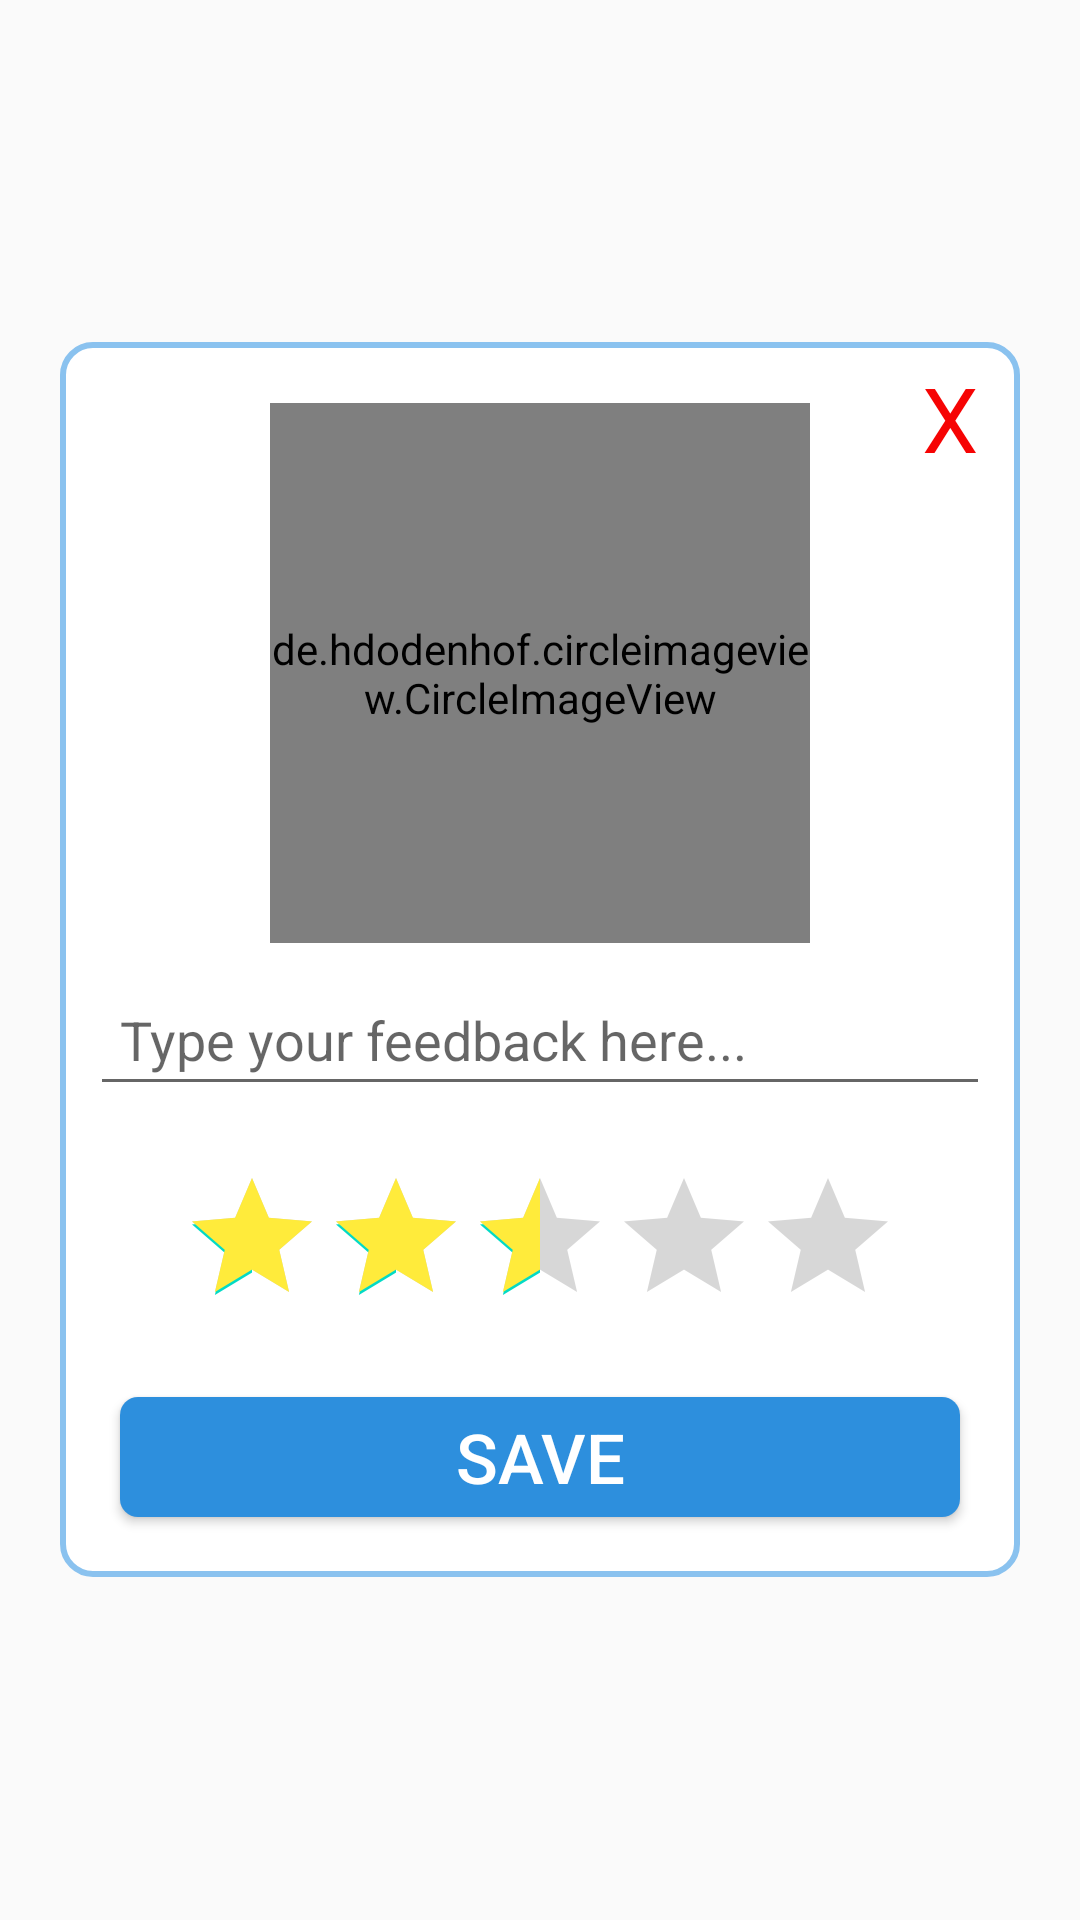

Android layout source for this screen:
<!-- AndroidManifest.xml: application theme AppTheme -->
<!-- res/layout/rating_dialog.xml -->
<?xml version="1.0" encoding="utf-8"?>
<LinearLayout xmlns:android="http://schemas.android.com/apk/res/android"
    android:orientation="vertical" android:layout_width="match_parent"
    android:layout_height="match_parent"
    android:gravity="center"
    android:padding="20dp"
    >


    <RelativeLayout
        android:layout_width="match_parent"
        android:layout_height="wrap_content"
        android:background="@drawable/boder_comfirm_load">

        <de.hdodenhof.circleimageview.CircleImageView
            android:id="@+id/thanksup"
            android:layout_width="180dp"
            android:layout_height="180dp"
            android:layout_below="@id/cancel"
            android:layout_centerInParent="true"
            android:layout_marginTop="-25dp"
            android:src="@drawable/applogo"
            android:textSize="30sp" />

        <TextView
            android:id="@+id/cancel"
            android:layout_width="40dp"
            android:layout_height="40dp"
            android:layout_alignParentEnd="true"
            android:layout_marginLeft="10dp"
            android:text=" X"
            android:textColor="#F60404"
            android:textSize="30sp"
            android:layout_marginTop="5dp"/>

        <EditText
            android:id="@+id/etOverview"
            android:layout_width="match_parent"
            android:layout_height="wrap_content"
            android:layout_below="@id/thanksup"
            android:padding="10dp"
            android:layout_marginBottom="20dp"
            android:textSize="18sp"
            android:hint="Type your feedback here..."
            android:layout_margin="10dp"/>

        
        
        
        
        
        

        
        
        
        
        
        
        

        
        
        
        
        
        
        

        
        
        
        
        
        

        
        
        
        
        
        
        

        
        
        
        
        
        
        

        
        
        
        
        
        

        

        
        
        
        
        
        
        

        
        
        
        
        
        
        

        
        
        
        
        
        

        
        
        
        
        
        
        

        
        
        
        
        
        
        

        
        
        
        
        
        

        
        
        
        
        
        
        

        
        
        
        
        
        
        
        <RatingBar
            android:id="@+id/ratingbar"
            android:layout_width="wrap_content"
            android:layout_height="wrap_content"
            android:layout_below="@id/etOverview"
            android:layout_centerVertical="true"
            android:layout_centerInParent="true"
            android:stepSize="0.5"
            android:rating="2.5"
            android:layout_marginTop="10dp"
            android:progressTint="#FFEB3B"
            android:numStars="5" />

        <Button
            android:layout_width="match_parent"
            android:layout_height="40sp"
            android:text="SAVE"
            android:textSize="23sp"
            android:id="@+id/btnSave"
            android:background="@drawable/button_blue"
            android:layout_below="@id/ratingbar"
            android:textColor="@color/white"
            android:layout_marginTop="20dp"
            android:layout_margin="20dp"/>
    </RelativeLayout>

</LinearLayout>
<!-- resources referenced by this layout -->
<resources>
  <color name="white">#FFFFFF</color>
  <!-- drawable boder_comfirm_load (drawable) -->
  <?xml version="1.0" encoding="utf-8"?>
  <shape xmlns:android="http://schemas.android.com/apk/res/android">
      <stroke android:color="#8AC2EF" android:width="2dp"/>
      <corners android:radius="10dp"/>
      <solid android:color="#FFF"/>
  
  </shape>
  <!-- drawable button_blue (drawable) -->
  <?xml version="1.0" encoding="utf-8"?>
  <shape xmlns:android="http://schemas.android.com/apk/res/android">
      <solid android:color="@color/blue"/>
      <corners android:radius="6dp"/>
  
  </shape>
  <style name="AppTheme" parent="Theme.AppCompat.Light.NoActionBar">
          
          <item name="colorPrimary">@color/colorPrimary</item>
          <item name="colorPrimaryDark">@color/colorPrimaryDark</item>
          <item name="colorAccent">@color/colorAccent</item>
          <item name="android:screenOrientation">portrait</item>
          <item name="android:statusBarColor">@color/blue</item>
      </style>
  <color name="blue">#2D8FDD</color>
  <color name="colorPrimary">#2D8FDD</color>
  <color name="colorPrimaryDark">#3700B3</color>
  <color name="colorAccent">#03DAC5</color>
</resources>
